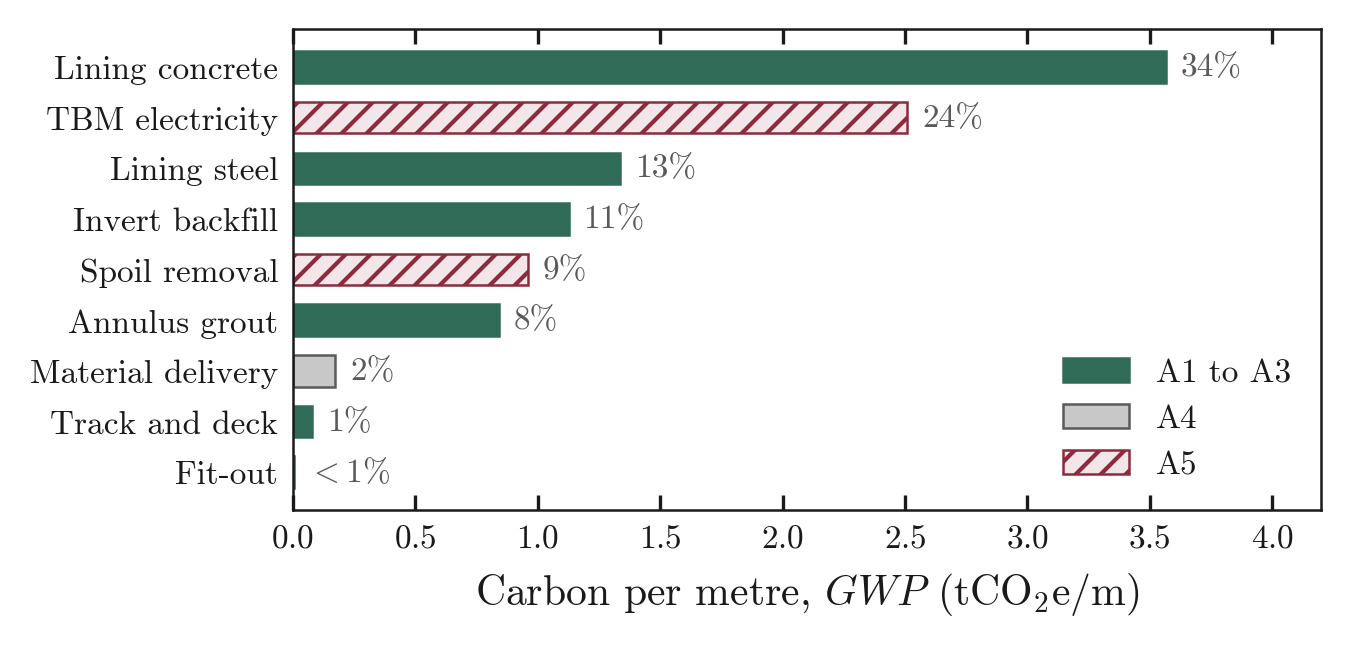

The data file committed next to this chart (first rows):
element, module, kgCO2e_per_m
Lining concrete, A1-A3, 3568
Lining steel, A1-A3, 1336
Invert backfill, A1-A3, 1127
Annulus grout, A1-A3, 841.8
Track and deck, A1-A3, 78.4
Fit-out, A1-A3, 3.4
Material delivery, A4, 173.8
TBM electricity, A5, 2510
Spoil removal, A5, 962.2
